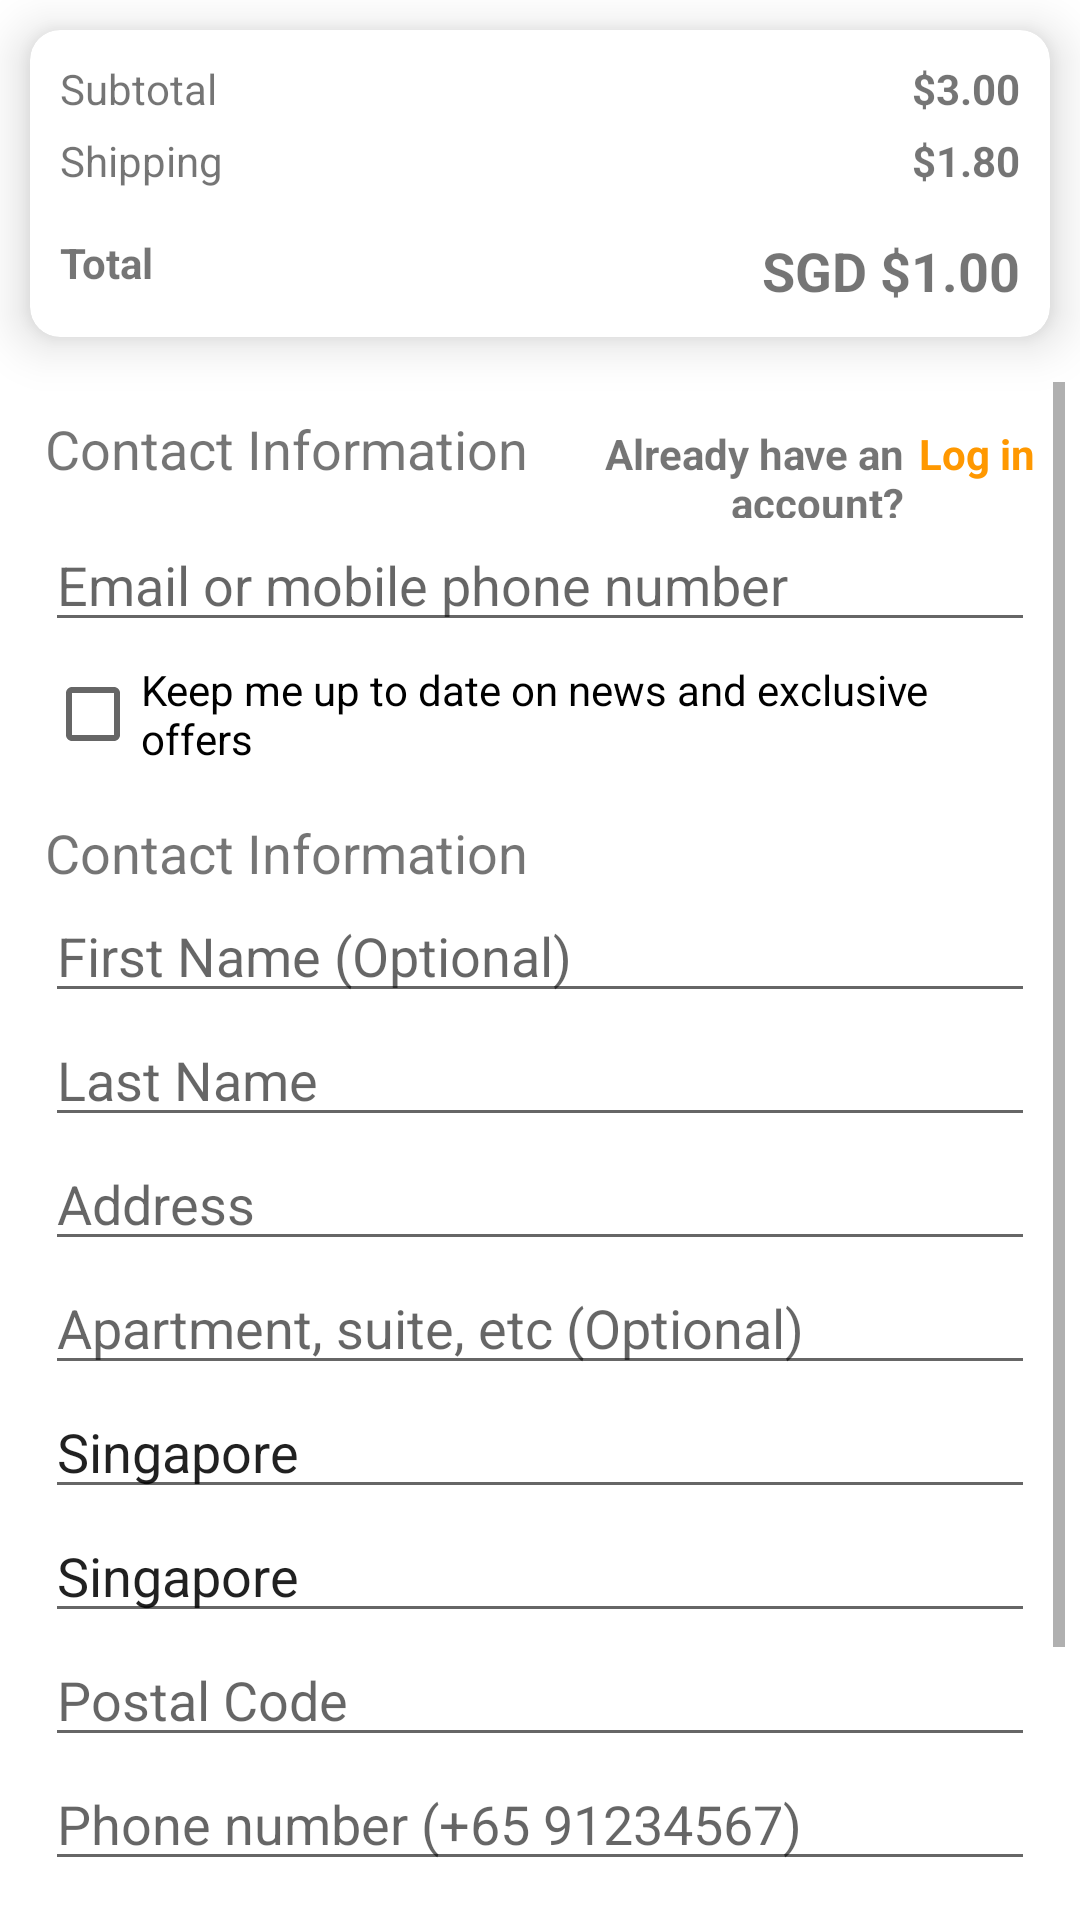

Android layout source for this screen:
<!-- AndroidManifest.xml: application theme Theme.TheGreekGoodies -->
<!-- res/layout/fragment_checkout.xml -->
<?xml version="1.0" encoding="utf-8"?>
<FrameLayout xmlns:android="http://schemas.android.com/apk/res/android"
    xmlns:app="http://schemas.android.com/apk/res-auto"
    xmlns:tools="http://schemas.android.com/tools"
    android:layout_width="match_parent"
    android:layout_height="match_parent"
    tools:context=".Checkout">

    

    <LinearLayout
        android:layout_width="match_parent"
        android:layout_height="match_parent"
        android:orientation="vertical">

        <androidx.cardview.widget.CardView
            android:id="@+id/firstCardView"
            android:layout_width="match_parent"
            android:layout_height="wrap_content"
            android:layout_margin="10dp"
            android:padding="10dp"
            app:cardCornerRadius="10dp"
            app:cardElevation="10dp">

            <RelativeLayout
                android:layout_width="match_parent"
                android:layout_height="match_parent">

                <TextView
                    android:id="@+id/textView2"
                    android:layout_width="wrap_content"
                    android:layout_height="wrap_content"
                    android:paddingLeft="10dp"
                    android:paddingTop="10dp"
                    android:paddingBottom="5dp"
                    android:text="Subtotal" />

                <TextView
                    android:id="@+id/tvSubtotal"
                    android:layout_width="wrap_content"
                    android:layout_height="wrap_content"
                    android:layout_alignRight="@+id/textView2"
                    android:layout_alignParentRight="true"
                    android:paddingTop="10dp"
                    android:paddingRight="10dp"
                    android:paddingBottom="5dp"
                    android:text="$3.00"
                    android:textStyle="bold" />

                <TextView
                    android:id="@+id/textView4"
                    android:layout_width="wrap_content"
                    android:layout_height="wrap_content"
                    android:layout_below="@+id/textView2"
                    android:paddingLeft="10dp"
                    android:paddingBottom="15dp"
                    android:text="Shipping" />

                <TextView
                    android:id="@+id/tvShipping"
                    android:layout_width="wrap_content"
                    android:layout_height="wrap_content"
                    android:layout_below="@+id/textView2"
                    android:layout_alignRight="@id/textView4"
                    android:layout_alignParentRight="true"
                    android:paddingRight="10dp"
                    android:paddingBottom="15dp"
                    android:text="$1.80"
                    android:textStyle="bold" />

                <TextView
                    android:id="@+id/textView6"
                    android:layout_width="wrap_content"
                    android:layout_height="wrap_content"
                    android:layout_below="@id/textView4"
                    android:paddingLeft="10dp"
                    android:paddingBottom="10dp"
                    android:text="Total"
                    android:textStyle="bold" />

                <TextView
                    android:id="@+id/tvTotal"
                    android:layout_width="wrap_content"
                    android:layout_height="wrap_content"
                    android:layout_below="@+id/textView4"
                    android:layout_alignRight="@id/textView6"
                    android:layout_alignParentRight="true"
                    android:paddingRight="10dp"
                    android:paddingBottom="10dp"
                    android:text="SGD $1.00"
                    android:textSize="18sp"
                    android:textStyle="bold" />
            </RelativeLayout>

        </androidx.cardview.widget.CardView>

        <ScrollView
            android:layout_width="match_parent"
            android:layout_height="match_parent"
            android:padding="5dp">

            <LinearLayout
                android:layout_width="match_parent"
                android:layout_height="wrap_content"
                android:orientation="vertical"
                android:paddingLeft="10dp"
                android:paddingTop="10dp"
                android:paddingRight="10dp">

                <LinearLayout
                    android:layout_width="match_parent"
                    android:layout_height="match_parent"
                    android:orientation="horizontal">

                    <TextView
                        android:id="@+id/textView9"
                        android:layout_width="wrap_content"
                        android:layout_height="wrap_content"
                        android:text="Contact Information"
                        android:textSize="18sp" />

                    <TextView
                        android:id="@+id/textView10"
                        android:layout_width="wrap_content"
                        android:layout_height="wrap_content"
                        android:layout_weight="1"
                        android:gravity="right"
                        android:text="Already have an account?"
                        android:textStyle="bold" />

                    <TextView
                        android:id="@+id/tvLoginBtn"
                        android:layout_width="wrap_content"
                        android:layout_height="wrap_content"
                        android:gravity="right"
                        android:paddingLeft="5dp"
                        android:text="Log in"
                        android:textColor="#FF9800"
                        android:textStyle="bold" />
                </LinearLayout>

                <LinearLayout
                    android:layout_width="match_parent"
                    android:layout_height="match_parent"
                    android:orientation="vertical">

                    <EditText
                        android:id="@+id/etEmailPhone"
                        android:layout_width="match_parent"
                        android:layout_height="wrap_content"
                        android:ems="10"
                        android:hint="Email or mobile phone number"
                        android:inputType="textPersonName" />

                    <CheckBox
                        android:id="@+id/cbOffer"
                        android:layout_width="match_parent"
                        android:layout_height="wrap_content"
                        android:layout_marginBottom="10dp"
                        android:text="Keep me up to date on news and exclusive offers" />

                    <TextView
                        android:id="@+id/textView12"
                        android:layout_width="wrap_content"
                        android:layout_height="wrap_content"
                        android:text="Contact Information"
                        android:textSize="18sp" />

                    <EditText
                        android:id="@+id/etFirstName"
                        android:layout_width="match_parent"
                        android:layout_height="wrap_content"
                        android:ems="10"
                        android:hint="First Name (Optional)"
                        android:inputType="textPersonName" />

                    <EditText
                        android:id="@+id/etLastName"
                        android:layout_width="match_parent"
                        android:layout_height="wrap_content"
                        android:ems="10"
                        android:hint="Last Name"
                        android:inputType="textPersonName" />

                    <EditText
                        android:id="@+id/etAddress"
                        android:layout_width="match_parent"
                        android:layout_height="wrap_content"
                        android:ems="10"
                        android:hint="Address"
                        android:inputType="textPersonName" />

                    <EditText
                        android:id="@+id/etApartment"
                        android:layout_width="match_parent"
                        android:layout_height="wrap_content"
                        android:ems="10"
                        android:hint="Apartment, suite, etc (Optional)"
                        android:inputType="textPersonName" />

                    <EditText
                        android:id="@+id/etCity"
                        android:layout_width="match_parent"
                        android:layout_height="wrap_content"
                        android:ems="10"
                        android:hint="City"
                        android:inputType="textPersonName"
                        android:text="Singapore" />

                    <EditText
                        android:id="@+id/etCountry"
                        android:layout_width="match_parent"
                        android:layout_height="wrap_content"
                        android:ems="10"
                        android:hint="Country/Region"
                        android:inputType="textPersonName"
                        android:text="Singapore" />

                    <EditText
                        android:id="@+id/etPostalCode"
                        android:layout_width="match_parent"
                        android:layout_height="wrap_content"
                        android:ems="10"
                        android:hint="Postal Code"
                        android:inputType="textPersonName" />

                    <EditText
                        android:id="@+id/etPhoneNumber"
                        android:layout_width="match_parent"
                        android:layout_height="wrap_content"
                        android:ems="10"
                        android:hint="Phone number (+65 91234567)"
                        android:inputType="textPersonName" />

                    <Button
                        android:id="@+id/btnContinue"
                        android:layout_width="match_parent"
                        android:layout_height="wrap_content"
                        android:layout_marginTop="5dp"
                        android:layout_marginBottom="5dp"
                        android:layout_weight="1"
                        android:text="CONTINUE"
                        app:backgroundTint="#090000" />

                    <TextView
                        android:id="@+id/tvReturnBtn"
                        android:layout_width="match_parent"
                        android:layout_height="wrap_content"
                        android:layout_marginBottom="10dp"
                        android:gravity="center"
                        android:text="Return to cart"
                        android:textColor="#FF9800"
                        android:textStyle="bold" />

                    <TextView
                        android:id="@+id/textView13"
                        android:layout_width="match_parent"
                        android:layout_height="wrap_content"
                        android:paddingBottom="15dp"
                        android:text="All rights reserved The Greek Goodies!"
                        android:textSize="12sp" />

                </LinearLayout>

            </LinearLayout>
        </ScrollView>

    </LinearLayout>

</FrameLayout>
<!-- resources referenced by this layout -->
<resources>
  <style name="Theme.TheGreekGoodies" parent="Theme.MaterialComponents.DayNight.DarkActionBar">
          
          <item name="colorPrimary">@color/purple_500</item>
          <item name="colorPrimaryVariant">@color/purple_700</item>
          <item name="colorOnPrimary">@color/white</item>
          
          <item name="colorSecondary">@color/teal_200</item>
          <item name="colorSecondaryVariant">@color/teal_700</item>
          <item name="colorOnSecondary">@color/black</item>
          
          <item name="android:statusBarColor" tools:targetApi="l">?attr/colorPrimaryVariant</item>
          
      </style>
  <!-- not gathered from this repository: default colours our renderer supplied (Android Studio template values) -->
  <color name="purple_500">#FF6200EE</color>
  <color name="purple_700">#FF3700B3</color>
  <color name="teal_200">#FF03DAC5</color>
  <color name="teal_700">#FF018786</color>
  <color name="black">#FF000000</color>
  <color name="white">#FFFFFFFF</color>
</resources>
